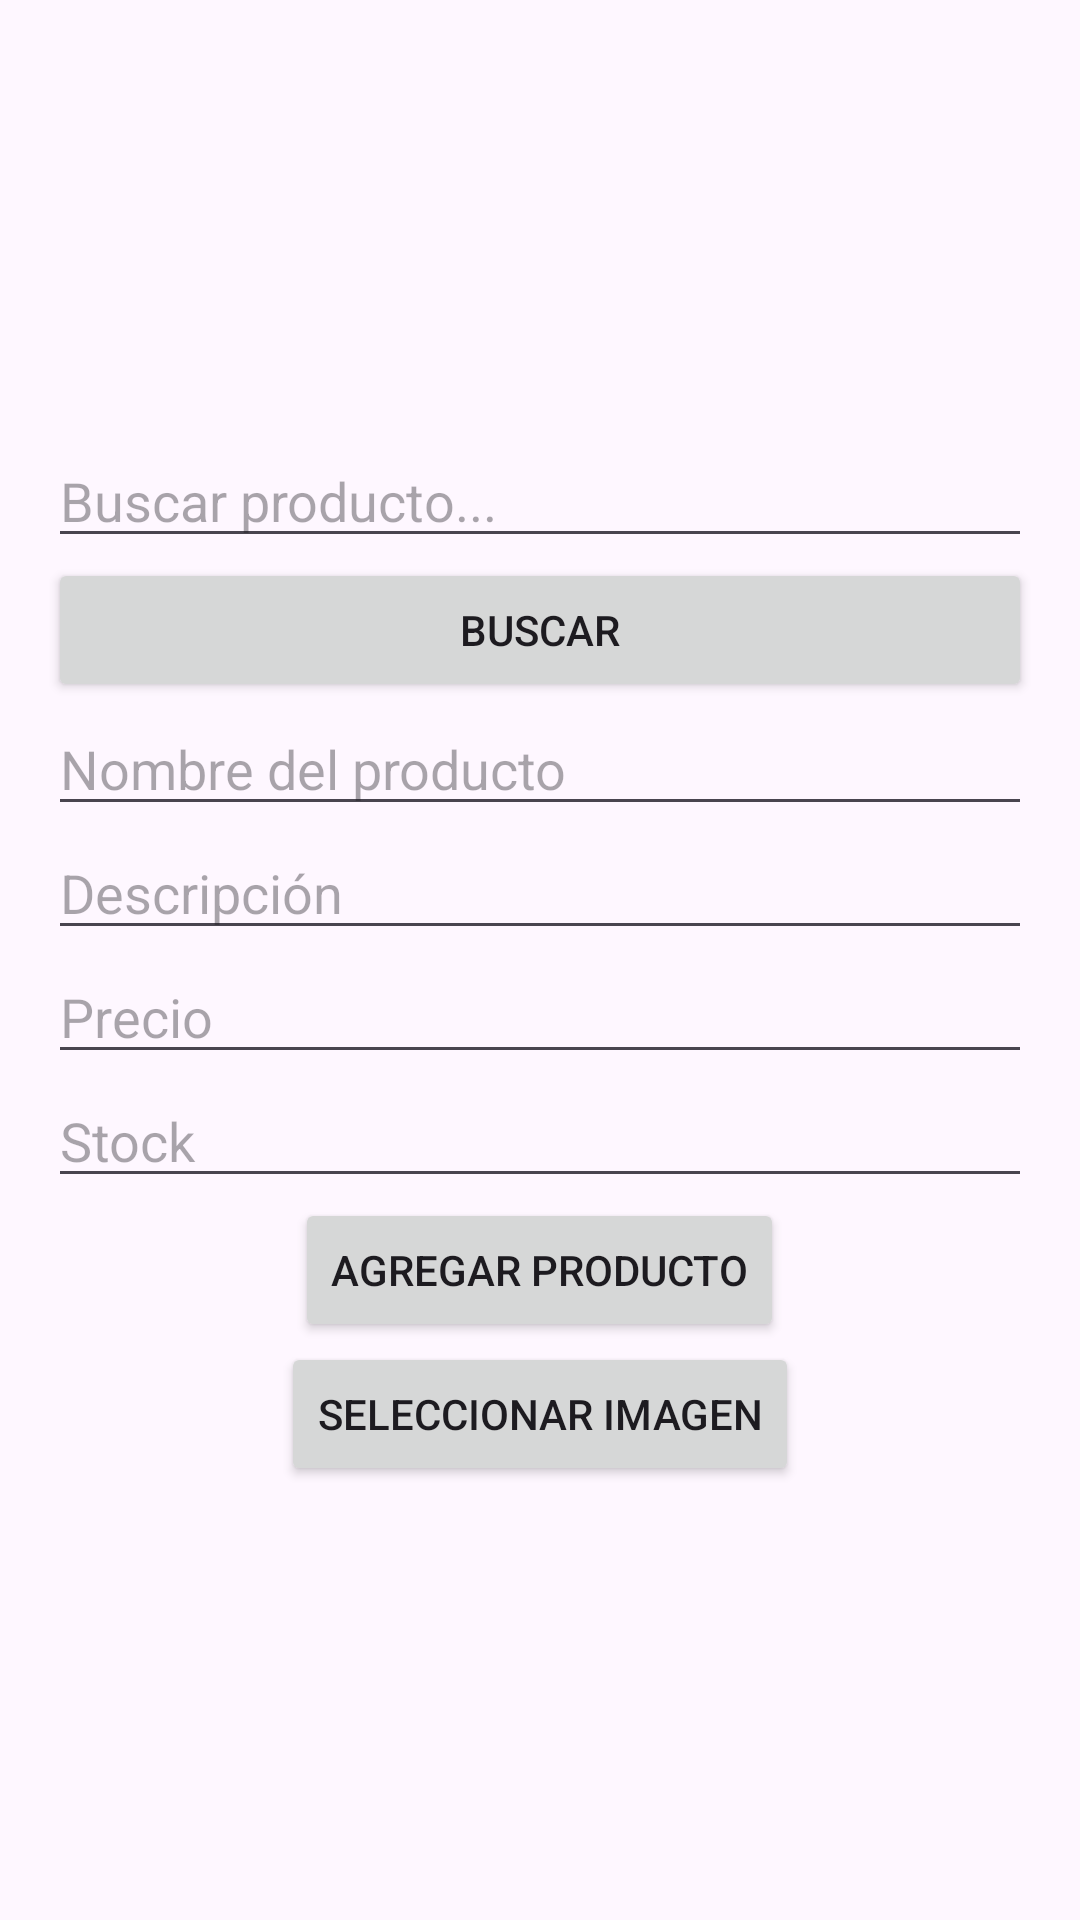

This screen was rendered from an Android layout file. Write that file and the resources it references.
<!-- AndroidManifest.xml: application theme Theme.ProyectoFinal -->
<!-- res/layout/activity_agregar.xml -->
<?xml version="1.0" encoding="utf-8"?>
<androidx.constraintlayout.widget.ConstraintLayout xmlns:android="http://schemas.android.com/apk/res/android"
    xmlns:tools="http://schemas.android.com/tools"
    android:id="@+id/main"
    android:layout_width="match_parent"
    android:layout_height="match_parent"
    tools:context=".Agregar">

    <LinearLayout
        android:layout_width="match_parent"
        android:layout_height="match_parent"
        android:gravity="center"
        android:orientation="vertical"
        android:padding="16dp">

        <EditText
            android:id="@+id/searchEditText"
            android:layout_width="match_parent"
            android:layout_height="wrap_content"
            android:hint="Buscar producto..."
            android:inputType="text" />

        <Button
            android:id="@+id/searchButton"
            android:layout_width="match_parent"
            android:layout_height="wrap_content"
            android:text="Buscar" />

        

        <EditText
            android:id="@+id/nameEditText"
            android:layout_width="match_parent"
            android:layout_height="wrap_content"
            android:hint="Nombre del producto" />

        <EditText
            android:id="@+id/descriptionEditText"
            android:layout_width="match_parent"
            android:layout_height="wrap_content"
            android:hint="Descripción" />

        <EditText
            android:id="@+id/priceEditText"
            android:layout_width="match_parent"
            android:layout_height="wrap_content"
            android:hint="Precio"
            android:inputType="numberDecimal" />

        <EditText
            android:id="@+id/stockEditText"
            android:layout_width="match_parent"
            android:layout_height="wrap_content"
            android:hint="Stock"
            android:inputType="number" />

        <Button
            android:id="@+id/addProductButton"
            android:layout_width="wrap_content"
            android:layout_height="wrap_content"
            android:text="Agregar Producto" />

        <ImageView
            android:id="@+id/imageViewProduct"
            android:layout_width="wrap_content"
            android:layout_height="wrap_content"
            android:src="@drawable/te" />  

        <Button
            android:id="@+id/buttonSelectImage"
            android:layout_width="wrap_content"
            android:layout_height="wrap_content"
            android:text="Seleccionar Imagen" />


    </LinearLayout>


</androidx.constraintlayout.widget.ConstraintLayout>
<!-- resources referenced by this layout -->
<resources>
  <style name="Theme.ProyectoFinal" parent="Base.Theme.ProyectoFinal" />
  <style name="Base.Theme.ProyectoFinal" parent="Theme.Material3.DayNight.NoActionBar">
          
          <item name="colorPrimary">@color/GreenLeave</item>
          <item name="colorPrimaryDark">@color/GreenDark</item>
          <item name="colorSecondary">@color/Brown</item>
      </style>
  <color name="GreenLeave">#C0D860</color>
  <color name="GreenDark">#274E13</color>
  <color name="Brown">#604848</color>
</resources>
